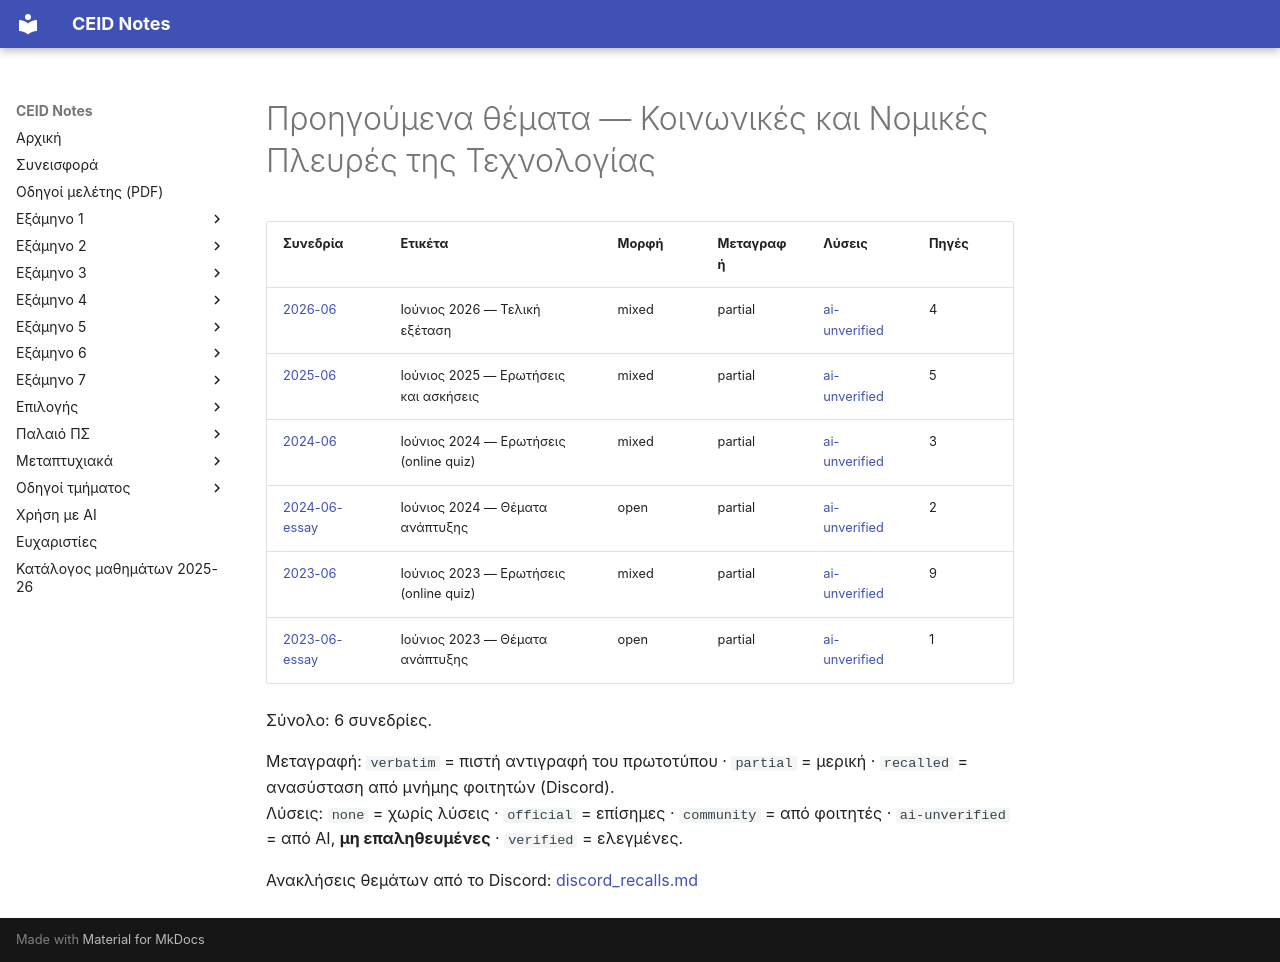

repository: kdngiorgos/ceid-notes · page: Electives (Μαθήματα Επιλογής)/Εαρινά (Spring)/Κοινωνικές και Νομικές Πλευρές της Τεχνολογίας - CEID_NE5908/Previous Exams/index.html · generator: mkdocs

# Προηγούμενα θέματα — Κοινωνικές και Νομικές Πλευρές της Τεχνολογίας

<!-- BEGIN:sessions -->
| Συνεδρία | Ετικέτα | Μορφή | Μεταγραφή | Λύσεις | Πηγές |
|---|---|---|---|---|---|
| [2026-06](2026-06.md) | Ιούνιος 2026 — Τελική εξέταση | mixed | partial | [ai-unverified](2026-06.md) | 4 |
| [2025-06](2025-06.md) | Ιούνιος 2025 — Ερωτήσεις και ασκήσεις | mixed | partial | [ai-unverified](2025-06.md) | 5 |
| [2024-06](2024-06.md) | Ιούνιος 2024 — Ερωτήσεις (online quiz) | mixed | partial | [ai-unverified](2024-06.md) | 3 |
| [2024-06-essay](2024-06-essay.md) | Ιούνιος 2024 — Θέματα ανάπτυξης | open | partial | [ai-unverified](2024-06-essay.md) | 2 |
| [2023-06](2023-06.md) | Ιούνιος 2023 — Ερωτήσεις (online quiz) | mixed | partial | [ai-unverified](2023-06.md) | 9 |
| [2023-06-essay](2023-06-essay.md) | Ιούνιος 2023 — Θέματα ανάπτυξης | open | partial | [ai-unverified](2023-06-essay.md) | 1 |

Σύνολο: 6 συνεδρίες.

Μεταγραφή: `verbatim` = πιστή αντιγραφή του πρωτοτύπου · `partial` = μερική · `recalled` = ανασύσταση από μνήμης φοιτητών (Discord).  
Λύσεις: `none` = χωρίς λύσεις · `official` = επίσημες · `community` = από φοιτητές · `ai-unverified` = από AI, **μη επαληθευμένες** · `verified` = ελεγμένες.

Ανακλήσεις θεμάτων από το Discord: [discord_recalls.md](discord_recalls.md)
<!-- END:sessions -->
